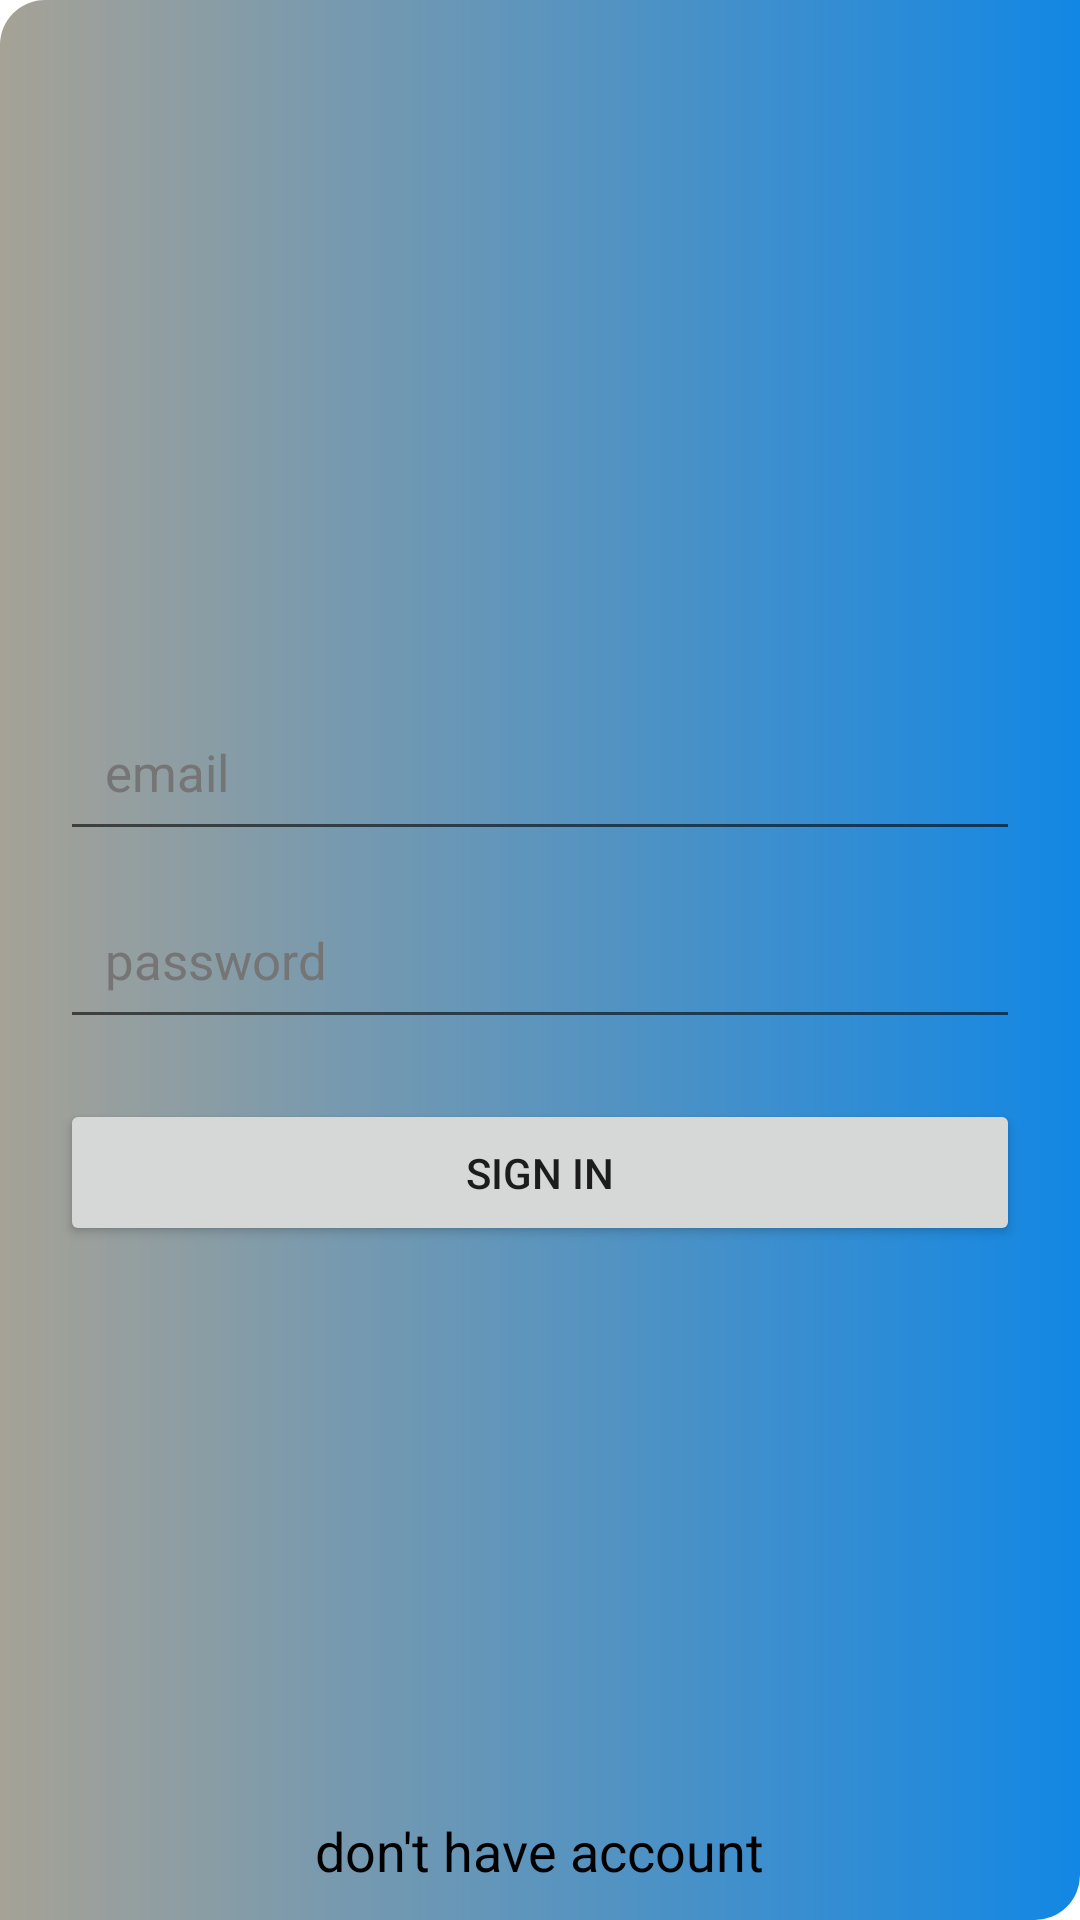

Android layout source for this screen:
<!-- AndroidManifest.xml: application theme Theme.Hackerthon -->
<!-- res/layout/activity_citizen_login.xml -->
<?xml version="1.0" encoding="utf-8"?>
<RelativeLayout xmlns:android="http://schemas.android.com/apk/res/android"
    xmlns:app="http://schemas.android.com/apk/res-auto"
    xmlns:tools="http://schemas.android.com/tools"
    android:layout_width="match_parent"
    android:layout_height="match_parent"
    android:background="@drawable/but2"
    tools:context=".citizen_login">

    <EditText
        android:id="@+id/cle1"

        android:layout_width="match_parent"
        android:layout_height="wrap_content"
        android:layout_marginStart="20dp"
        android:layout_marginTop="20dp"
        android:layout_marginEnd="20dp"
        android:layout_marginBottom="10dp"

        android:hint="@string/email"
        android:minHeight="15dp"
        android:layout_above="@id/cle2"
        android:padding="15dp"
        android:textColor="@color/black"
        android:textColorHint="#757575"
        android:textSize="17sp" />


    <EditText
        android:id="@+id/cle2"
        android:layout_width="match_parent"
        android:layout_height="wrap_content"

        android:layout_marginStart="20dp"
        android:layout_centerVertical="true"
        android:layout_marginEnd="20dp"
        android:layout_marginBottom="0dp"
        android:hint="@string/password"
        android:minHeight="15dp"
        android:padding="15dp"
        android:textColor="@color/black"
        android:textColorHint="#757575"
        android:textSize="17sp" />

    <Button
        android:id="@+id/clb1"
        android:layout_width="match_parent"
        android:layout_height="wrap_content"
        android:layout_below="@+id/cle2"
        android:layout_marginStart="20dp"
        android:layout_marginTop="20dp"
        android:layout_marginEnd="20dp"
        android:layout_marginBottom="20dp"
        android:padding="15dp"
        android:text="@string/sign_in" />

    <TextView
        android:id="@+id/clt1"
        android:layout_width="wrap_content"
        android:layout_height="wrap_content"
        android:layout_alignParentBottom="true"
        android:layout_centerHorizontal="true"
        android:layout_marginStart="7dp"
        android:layout_marginTop="7dp"
        android:layout_marginEnd="7dp"

        android:layout_marginBottom="7dp"
        android:padding="4dp"
        android:text="@string/don_t_have_account"
        android:textColor="@color/black"
        android:textSize="18sp" />

</RelativeLayout>
<!-- resources referenced by this layout -->
<resources>
  <!-- drawable but2 (drawable) -->
  <?xml version="1.0" encoding="utf-8"?>
  <shape xmlns:android="http://schemas.android.com/apk/res/android"
      android:shape="rectangle">
      <solid android:color="@color/white"/>
      <corners android:topLeftRadius="15dp"
          android:bottomRightRadius="15dp" />
      <gradient
  
          android:centerX="90"
          android:startColor="#1287E4"
          android:endColor="#A6A296"
          android:angle="180"/>
  </shape>
  <string name="don_t_have_account">don\'t have account</string>
  <string name="email">email</string>
  <string name="password">password</string>
  <string name="sign_in">sign in</string>
  <style name="Theme.Hackerthon" parent="Theme.MaterialComponents.DayNight.NoActionBar">
          
          <item name="colorPrimary">@color/purple_500</item>
          <item name="colorPrimaryVariant">@color/purple_700</item>
          <item name="colorOnPrimary">@color/white</item>
          
          <item name="colorSecondary">@color/teal_200</item>
          <item name="colorSecondaryVariant">@color/teal_700</item>
          <item name="colorOnSecondary">@color/black</item>
          
          <item name="android:statusBarColor">?attr/colorPrimaryVariant</item>
          
      </style>
  <!-- not gathered from this repository: default colours our renderer supplied (Android Studio template values) -->
  <color name="purple_500">#FF6200EE</color>
  <color name="purple_700">#FF3700B3</color>
  <color name="teal_200">#FF03DAC5</color>
  <color name="teal_700">#FF018786</color>
  <color name="black">#FF000000</color>
  <color name="white">#FFFFFFFF</color>
</resources>
